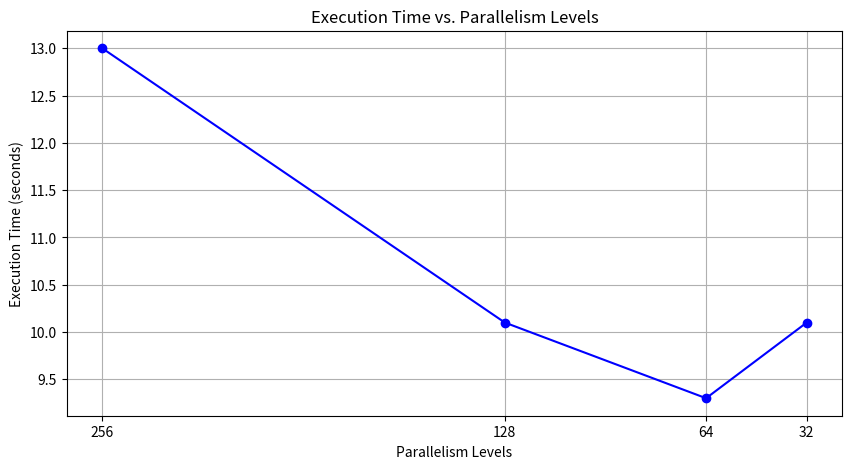

Recreate this plot in Python.
import matplotlib.pyplot as plt

# Data for plotting
parallelism_levels = [256, 128, 64, 32]
execution_times = [13.0, 10.1, 9.3, 10.1]

# Create a line graph
plt.figure(figsize=(10, 5))
plt.plot(parallelism_levels, execution_times, marker='o', linestyle='-', color='b')

# Setting graph labels and title
plt.xlabel('Parallelism Levels')
plt.ylabel('Execution Time (seconds)')
plt.title('Execution Time vs. Parallelism Levels')
plt.grid(True)

# Set the x-axis to have the labels and match them with the data points
plt.xticks(parallelism_levels)
plt.gca().invert_xaxis()  # Invert x axis to show the highest level of parallelism on the left

# Show the plot
plt.show()
